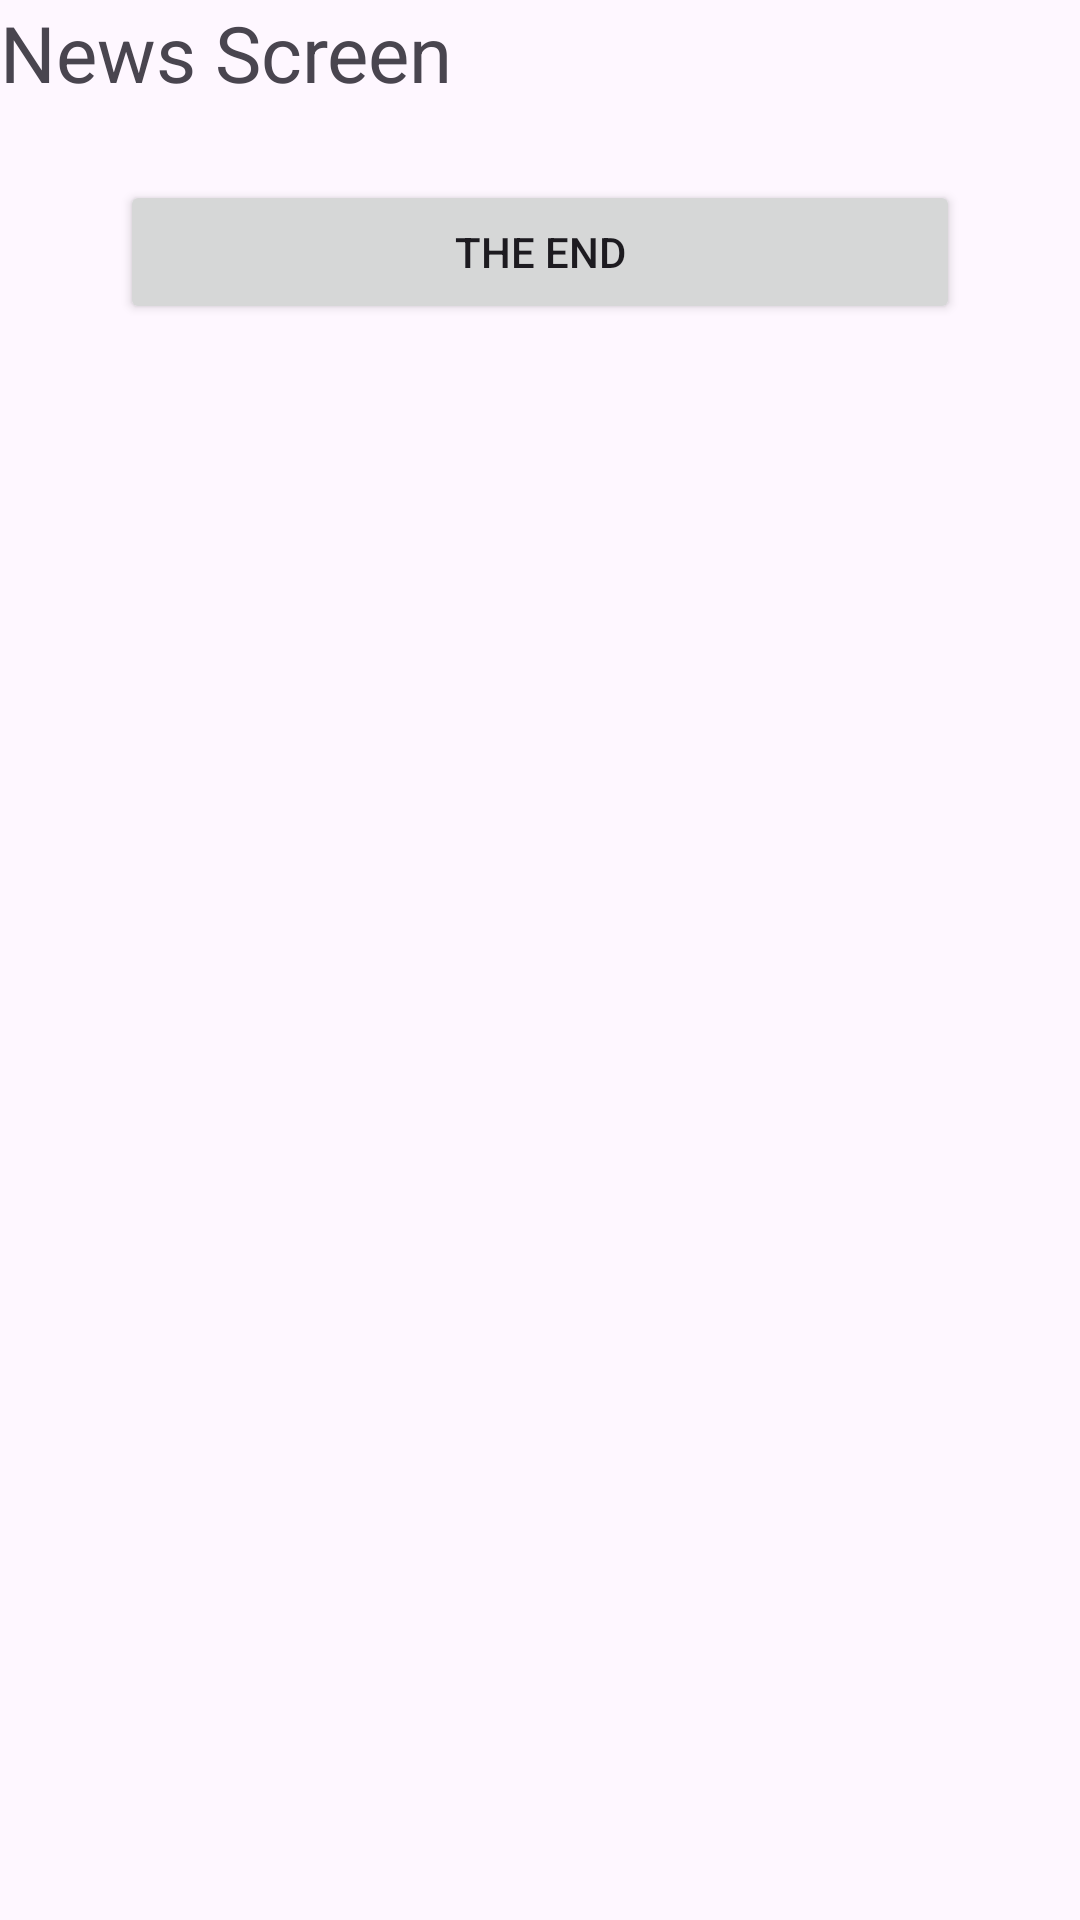

Android layout source for this screen:
<!-- AndroidManifest.xml: application theme Theme.SummerPractise -->
<!-- res/layout/fragment_news.xml -->
<?xml version="1.0" encoding="utf-8"?>
<FrameLayout xmlns:android="http://schemas.android.com/apk/res/android"
    xmlns:tools="http://schemas.android.com/tools"
    xmlns:app="http://schemas.android.com/apk/res-auto"
    android:layout_width="match_parent"
    android:layout_height="match_parent"
    tools:context=".NewsFragment">

    <TextView
        app:layout_constraintBottom_toBottomOf="parent"
        app:layout_constraintEnd_toEndOf="parent"
        app:layout_constraintStart_toStartOf="parent"
        app:layout_constraintTop_toTopOf="parent"
        android:layout_width="wrap_content"
        android:layout_height="wrap_content"
        android:text="News Screen"
        android:textSize="26sp" />

    <Button
        android:id="@+id/btnNew"
        android:layout_width="match_parent"
        android:layout_height="wrap_content"
        android:layout_marginHorizontal="40dp"
        android:layout_marginTop="60dp"
        android:text="The end" />
</FrameLayout>
<!-- resources referenced by this layout -->
<resources>
  <style name="Theme.SummerPractise" parent="Base.Theme.SummerPractise" />
  <style name="Base.Theme.SummerPractise" parent="Theme.Material3.DayNight.NoActionBar">
          
          <item name="colorPrimary">@color/primary</item>
          <item name="colorPrimaryDark">@color/primary_dark</item>
          <item name="colorAccent">@color/accent</item>
      </style>
  <color name="primary">#FFC107</color>
  <color name="primary_dark">#FFA000</color>
  <color name="accent">#536DFE</color>
</resources>
